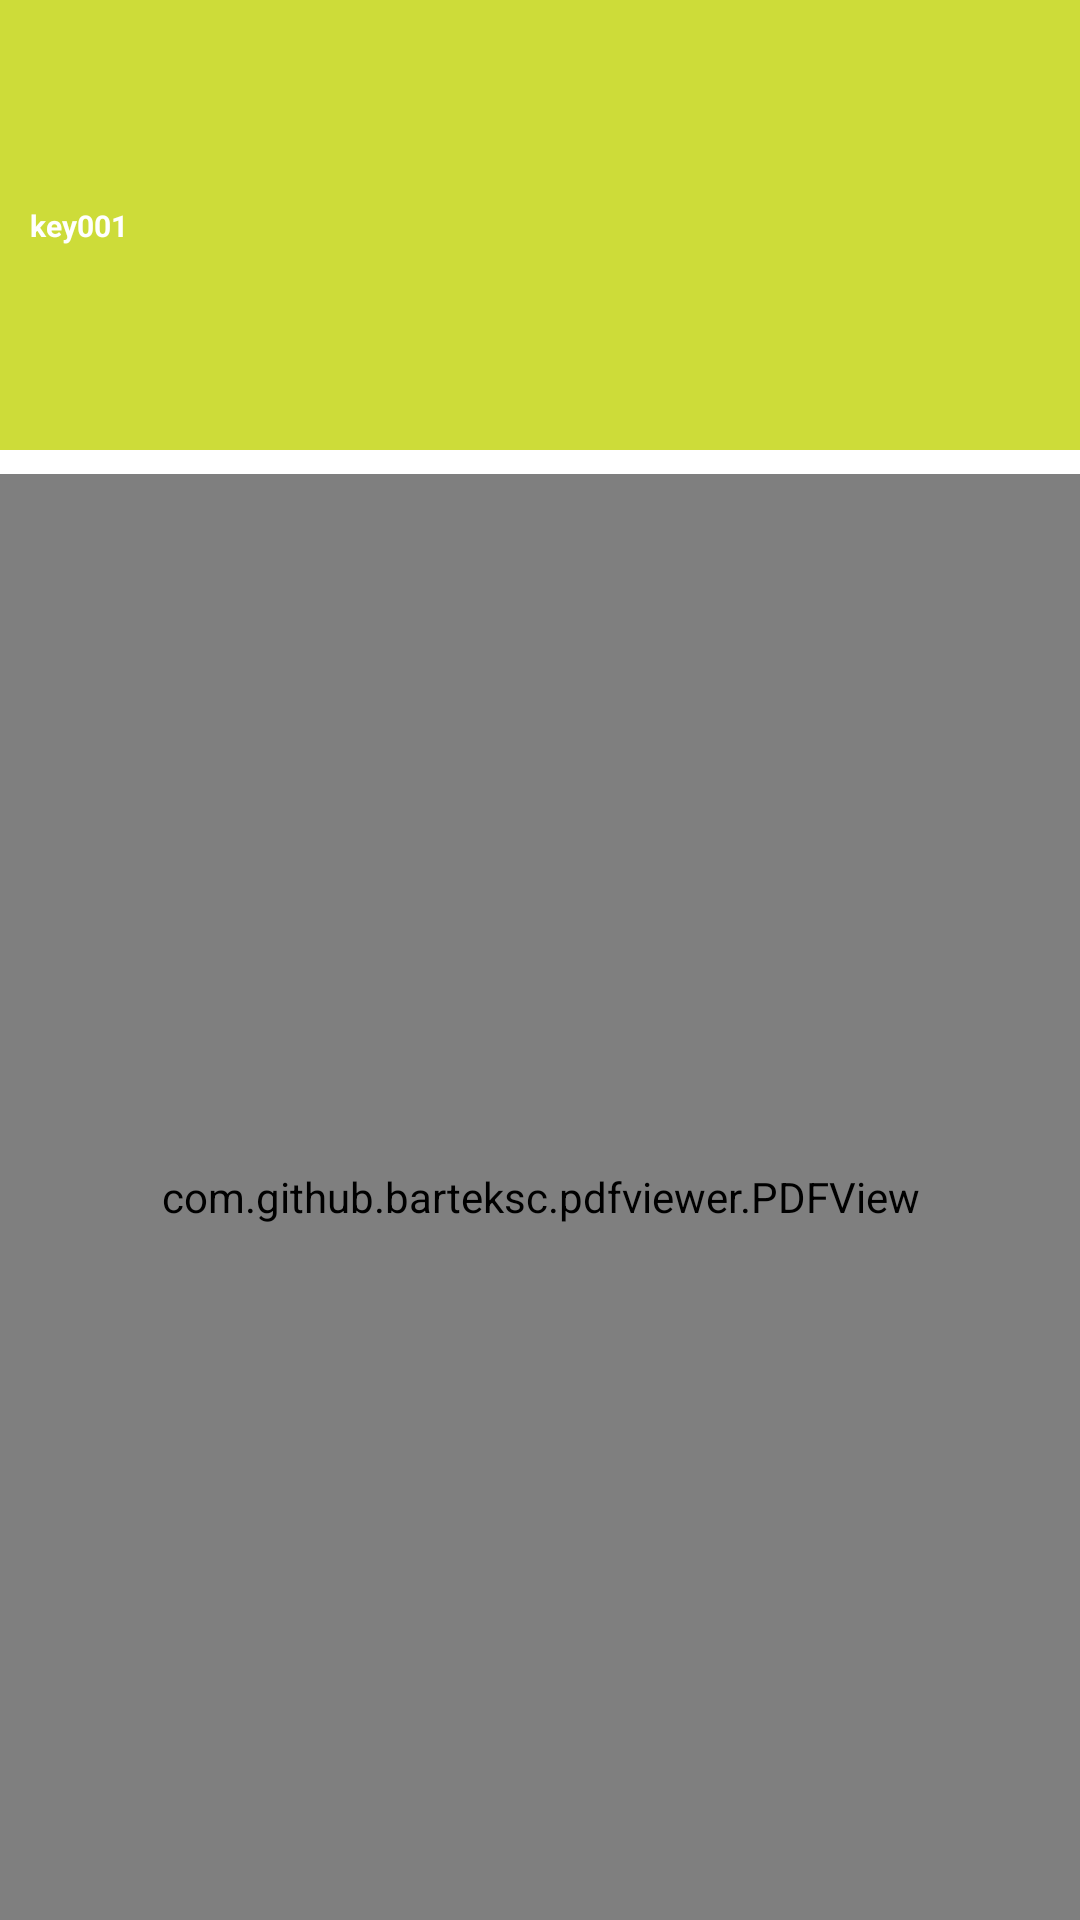

Produce the Android XML layout that renders to this screen, including the resource entries it uses.
<!-- AndroidManifest.xml: application theme Theme.ConferenceAbstractBooklet -->
<!-- res/layout/activity_pdf_key_note.xml -->
<?xml version="1.0" encoding="utf-8"?>
<androidx.constraintlayout.widget.ConstraintLayout xmlns:android="http://schemas.android.com/apk/res/android"
    xmlns:app="http://schemas.android.com/apk/res-auto"
    xmlns:tools="http://schemas.android.com/tools"
    android:layout_width="match_parent"
    android:layout_height="match_parent"
    android:background="@color/white"
    tools:context=".PdfKeyNoteActivity">

    <androidx.appcompat.widget.Toolbar
        android:id="@+id/toolNote"
        android:layout_width="match_parent"
        android:layout_height="150dp"
        android:background="@color/primary"
        android:minHeight="?attr/actionBarSize"
        android:theme="?attr/actionBarTheme"
        app:layout_constraintEnd_toEndOf="parent"
        app:layout_constraintStart_toStartOf="parent"
        app:layout_constraintTop_toTopOf="parent" />

    <TextView
        android:id="@+id/topicNote"
        android:layout_width="0dp"
        android:layout_height="wrap_content"
        android:layout_margin="10dp"
        android:layout_marginStart="5dp"
        android:text="key001"
        android:textColor="@color/white"
        android:textSize="10sp"
        android:textStyle="bold"
        app:layout_constraintBottom_toBottomOf="@+id/toolNote"
        app:layout_constraintEnd_toEndOf="parent"
        app:layout_constraintStart_toStartOf="@+id/toolNote"
        app:layout_constraintTop_toTopOf="parent" />

    <com.github.barteksc.pdfviewer.PDFView
        android:id="@+id/pdfViewNote"
        android:layout_width="match_parent"
        android:layout_height="0dp"
        android:layout_marginTop="8dp"
        app:layout_constraintBottom_toBottomOf="parent"
        app:layout_constraintEnd_toEndOf="parent"
        app:layout_constraintStart_toStartOf="parent"
        app:layout_constraintTop_toBottomOf="@+id/toolNote" />

</androidx.constraintlayout.widget.ConstraintLayout>
<!-- resources referenced by this layout -->
<resources>
  <color name="primary">#cddc39</color>
  <color name="white">#FFFFFFFF</color>
  <style name="Theme.ConferenceAbstractBooklet" parent="Base.Theme.ConferenceAbstractBooklet" />
  <style name="Base.Theme.ConferenceAbstractBooklet" parent="Theme.Material3.DayNight.NoActionBar">
          
          
      </style>
</resources>
